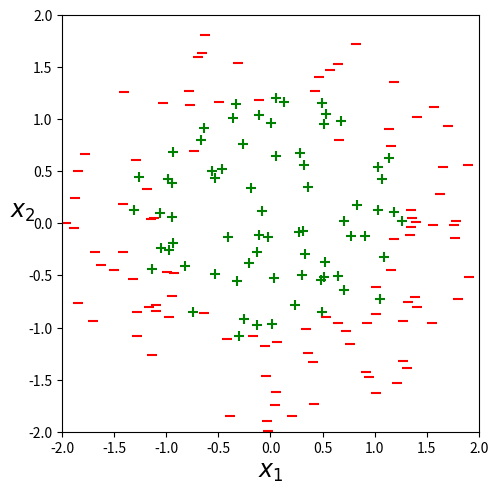
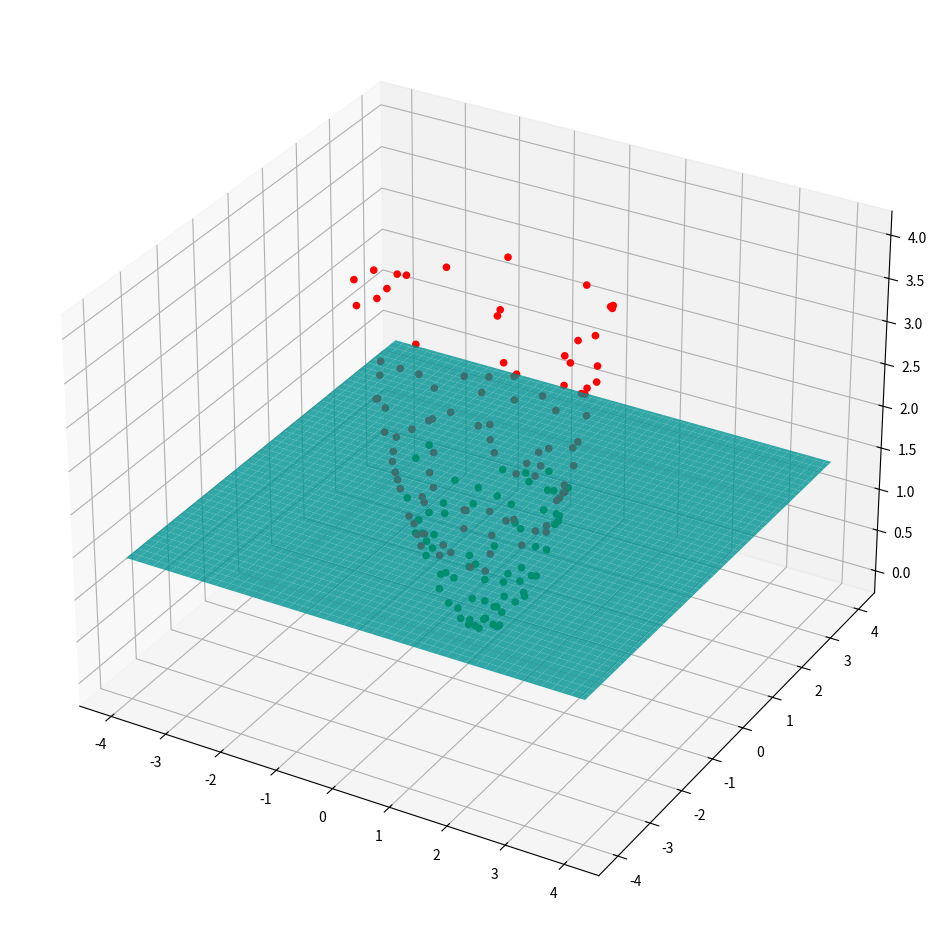

Here is the Python script that generated these plots, in order:
import random
import math
import matplotlib.pyplot as plt
import numpy as np

random.seed(124)

n1 = 70 # r = 2 zirkunferentzia barruko puntu kopurua
n2 = 100 # r = 2 zirkunferentzia kanpoko puntu kopurua
s = 50 # puntuen tamaina

x1 = []
y1 = []
x2 = []
y2 = []
erro_2 = math.sqrt(2)
# Zirkunferentzia barruko puntuak
while len(x1) < n1:
    x = random.uniform(-2,2)
    y = random.uniform(-2,2)
    if x**2 + y**2 <= erro_2+0.4:
        x1.append(x)
        y1.append(y)

# Zirkunferentzia kanpokoak
while len(x2) < n2:
    x = random.uniform(-3,3)
    y = random.uniform(-3,3)
    if (x**2 + y**2 > (erro_2 - 0.4)) and (x**2 + y**2 <= 4):
        x2.append(x)
        y2.append(y)
plt.scatter(x1,y1, s = s, color = "green", marker= "+")
plt.scatter(x2,y2,s = s, color = "red", marker= "_")
plt.xlim([-2,2])
plt.ylim([-2,2])
# plt.grid()
plt.gca().set_aspect('equal', adjustable='box')
# plt.title("Datu ez-linealak",fontsize = 15)
plt.xlabel(r'$x_1$', fontsize = 17)
plt.ylabel(r'$x_2$', rotation = 0, fontsize = 17)
# l = plt.legend(["+","-"])
# l.get_frame().set_alpha(1) 
plt.tight_layout(pad = .2)
plt.show()

# 3d grafikoa
x1 = np.array(x1)
y1 = np.array(y1)
z1 = (x1**2 + y1**2)

x2 = np.array(x2)
y2 = np.array(y2)
z2 = (x2**2 + y2**2)

fig = plt.figure(figsize=(12, 12))
ax = fig.add_subplot(projection='3d')
ax.scatter(x1,y1,z1, alpha = 1,color = "green")
ax.scatter(x2,y2,z2,alpha = 1,color = "red")


# Planoa grafikatu
def z_sqrt2(x,y):
    return np.sqrt(2) * x / x
x = np.linspace(-4, 4, 100)
y = np.linspace(-4, 4, 100)
x, y = np.meshgrid(x, y)
z = z_sqrt2(x, y)

ax.plot_surface(x, y, z, alpha=0.8, color='c')

plt.show()